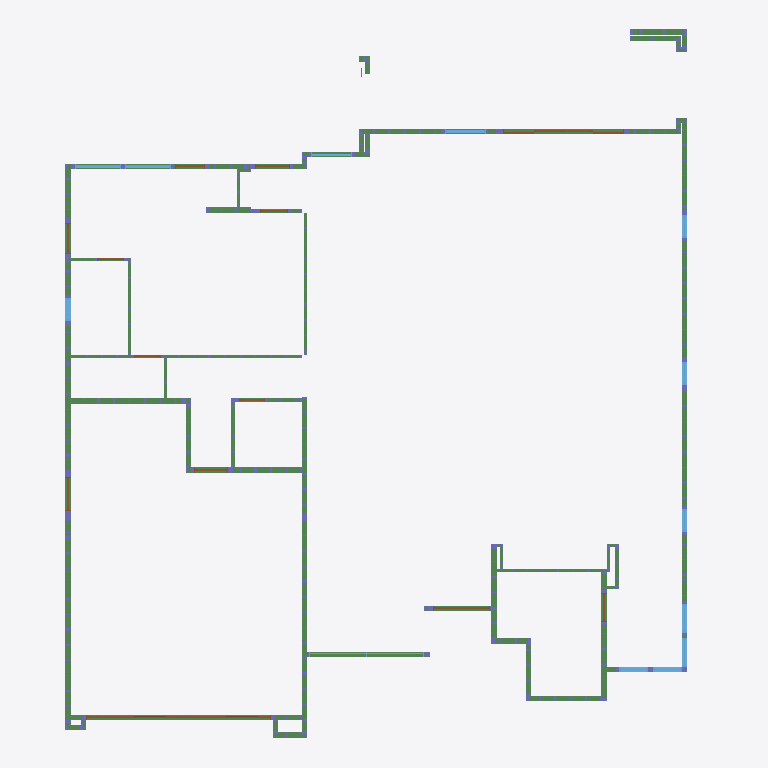
Plan cut of the same IFC building model at storey '1ST FLOOR' (level 0.00 m, cut at 1.40 m), seen from above with north up, elements coloured by IFC class (only those large enough to see are counted): 70 beams (green), 13 doors (brown), 13 windows (light blue), 2 columns (violet). Cut surfaces are drawn darker.
Extent 16.9 m × 18.8 m × 8.2 m (x, y, z). Storeys (3): 1ST FLOOR at 0.00 m; 2ND FLOOR at 3.23 m; ROOF at 28.22 m. Elements (2886): 1318 IfcColumn, 1201 IfcBeam, 238 IfcPlate, 69 IfcMember, 30 IfcDoor, 30 IfcWindow.

HEADER;
FILE_DESCRIPTION(('ViewDefinition [CoordinationView_V2.0]'),'2;1');
FILE_NAME('CASSIA-STREET.ifc','2024-12-18T18:44:24',(''),(''),'Ifc2x3_TC1_Toolbox - 1.0','Vertex BD Framer 2023 / 29.0.03 (r191280-cf1f703','');
FILE_SCHEMA(('IFC2X3'));
ENDSEC;
DATA;
#48=IFCPROJECT('1OBJT0eQn5dwyrp3W8Zzls',#8,'CASSIA-STREET',$,$,$,$,(#16),#47);
#55=IFCSITE('0397j9zlP7ZOTTk3N$0hbP',#8,'',$,$,#53,$,$,.ELEMENT.,$,$,$,'----------',#54);
#58=IFCBUILDING('3rgiFKzTzE7QmIyKqRLEbh',#8,'',$,$,#56,$,'Building Site Name',.ELEMENT.,$,$,#57);
#71=IFCBUILDINGSTOREY('0sWFGH9q17$u297vBedA50',#8,'1ST FLOOR',$,$,#70,$,$,.ELEMENT.,0.0);
#10578=IFCBUILDINGSTOREY('3jnYeSQl52yu3Li6gPCbrm',#8,'ROOF',$,$,#10577,$,$,.ELEMENT.,1111.0);
#16373=IFCBUILDINGSTOREY('1RONrngsHBgBEIkcBwDgW2',#8,'2ND FLOOR',$,$,#16372,$,$,.ELEMENT.,127.0);
#2147=IFCBEAM('1$v7pdPTzD68bRt9UFtsdi',#8,'2x6 PT',$,$,#2146,#2141,'23429');
#59875=IFCBEAM('2Ybr$lRAn0XeQPKGaH0Nz_',#8,'2x6 PT',$,$,#59874,#59869,'18206');
#60683=IFCBEAM('0Y68cyR1H3ZRhVIu60UuH2',#8,'2x6 PT',$,$,#60682,#60677,'18339');
#60879=IFCBEAM('1e5c1ZoOX389ELnX1dy$BE',#8,'2x6 PT',$,$,#60878,#60873,'17952');
#64771=IFCBEAM('3uJC1NQi57w8JlO1lm6QZu',#8,'2x6 PT',$,$,#64770,#64765,'18932');
#9467=IFCBEAM('07EPPD$hb3rxVoNFRlgYt_',#8,'2x6 PT',$,$,#9466,#9461,'21742');
#71912=IFCBEAM('21xeCKdHP8IeeQ32Zrvizp',#8,'2x6 PT',$,$,#71911,#71906,'20913');
#73420=IFCBEAM('1waWAmyBL8fuThjNQ_36K4',#8,'2x6 PT',$,$,#73419,#73414,'23959');
#58998=IFCBEAM('1rNLjbs_5EvhGPTwrfTlmC',#8,'2x6 PT',$,$,#58997,#58992,'18009');
#62755=IFCBEAM('3wd_$HS$b3d88LoKm8eIsH',#8,'2x6 PT',$,$,#62754,#62749,'18523');
#69059=IFCBEAM('2yDqVr1o59yxJt6YvLfdMH',#8,'2x6 PT',$,$,#69058,#69053,'20180');
#71346=IFCBEAM('2ju6RhlUT9VuB98Mdnn1JM',#8,'2x6 PT',$,$,#71345,#71340,'20829');
#10370=IFCBEAM('2kZHfGuVX71AjpdQQgubns',#8,'2x6 PT',$,$,#10369,#10364,'21359');
#9827=IFCBEAM('3ey07j4aDBnvOqGF$9jX5O',#8,'2x6 PT',$,$,#9826,#9821,'21459');
#10025=IFCBEAM('0sl_dWlEf6$hHL$Ud22Jtm',#8,'2x6 PT',$,$,#10024,#10019,'21407');
#1683=IFCDOOR('3mSVmGo2T5OwsaRLZojKKn',#8,'8X7OHDX','OpeningWidth=16-0-0|OpeningHeight=8-0-0','DOOR_EXT',#1682,#1681,'792',$,$);
#67230=IFCBEAM('1Pbtx5nWn538RQOQWKy$Dr',#8,'2x6 PT',$,$,#67229,#67224,'19821');
#64891=IFCBEAM('2HHJQ19dv2YPYGE_GQ_txh',#8,'2x6 PT',$,$,#64890,#64885,'18974');
#70094=IFCWINDOW('3cWRL4sZzE_xg3l45wNI$C',#8,'AND200-A21','OpeningWidth=2-6-0|OpeningHeight=5-0-0','WINDOW_EXT',#70093,#70092,'783',$,$);
#70108=IFCWINDOW('0Je9opoTT7Tg1REptA$p$9',#8,'AND200-A21','OpeningWidth=2-6-0|OpeningHeight=5-0-0','WINDOW_EXT',#70107,#70106,'780',$,$);
#61460=IFCWINDOW('10fbcwSAP7wAqLXWmhNaLz',#8,'AND200-DHN18210','OpeningWidth=4-0-0|OpeningHeight=7-0-0','WINDOW_EXT',#61459,#61458,'753',$,$);
#59337=IFCWINDOW('0i35jIjUX13QWZl3zSQwNZ',#8,'AND200-A21','OpeningWidth=2-0-0|OpeningHeight=4-6-0','WINDOW_EXT',#59336,#59335,'797',$,$);
#73358=IFCWINDOW('2BraxvNiv0dPPFHi08k501',#8,'2456-2','OpeningWidth=10-0-0|OpeningHeight=18-4-0','WINDOW_EXT',#73357,#73356,'786',$,$);
#72428=IFCDOOR('0x5f8k1uH5Y97NfwHNlWP5',#8,'INT-DOOR-3068','OpeningWidth=5-0-0|OpeningHeight=9-3-0','DOOR_INT',#72427,#72426,'744',$,$);
#60248=IFCDOOR('29Og6v90jBnBVIzsc3nWU2',#8,'EXT-DOOR-3068','OpeningWidth=3-0-0|OpeningHeight=8-0-0','DOOR_EXT',#60247,#60246,'717',$,$);
#58667=IFCDOOR('23DaTy$8L0XgQLKBj_2Pwh',#8,'INT-DOOR-3068','OpeningWidth=2-8-0|OpeningHeight=8-0-0','DOOR_INT',#58666,#58665,'732',$,$);
#60445=IFCCOLUMN('3ecq5RRBT0C9Bs89VZui$6',#8,'6x8',$,$,#60444,#60439,'18252');
ENDSEC;
